Run: headless pygame with SDL's dummy video driver; simulated clock (each Clock.tick advances the game by its frame time, no real sleeping); random seed 0; keys injected as events and as key.get_pressed() state; no mouse input.
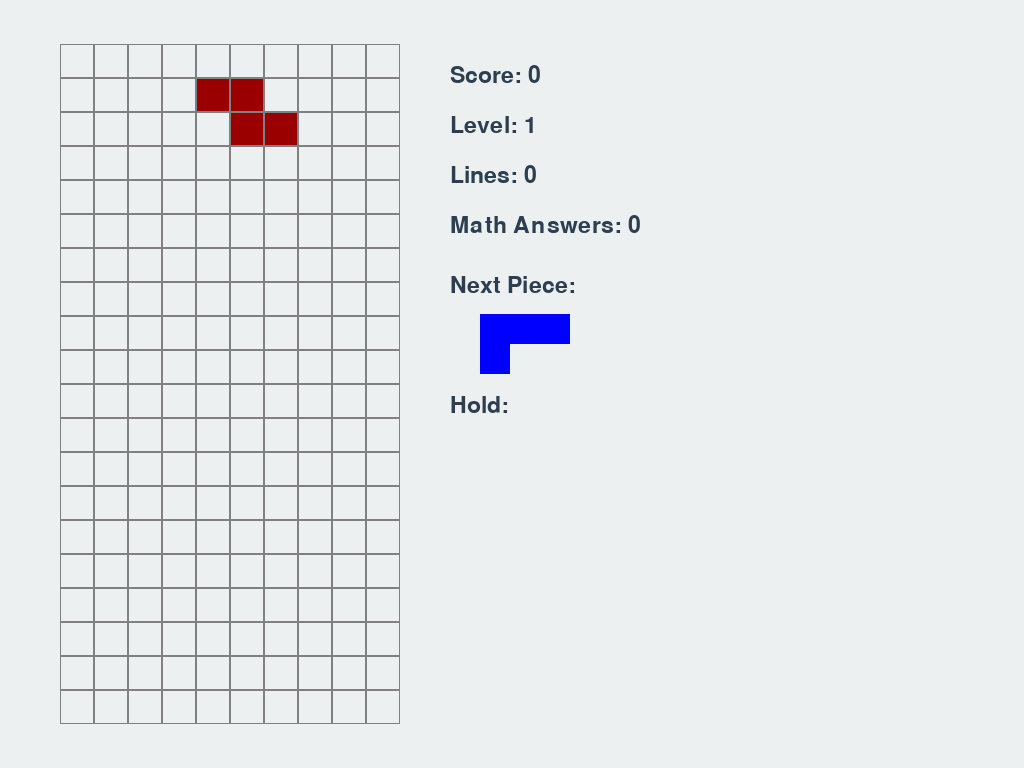
Frame 1 of 4 · flips 1–60 · no input
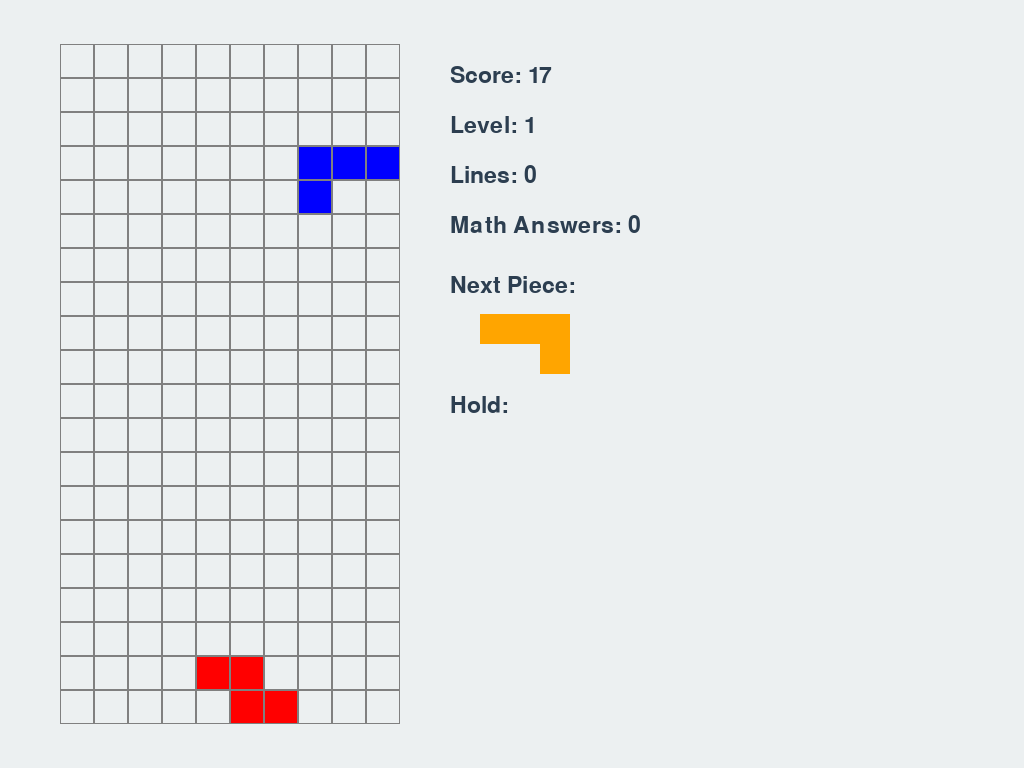
Frame 2 of 4 · flips 61–180 · tapped SPACE, RETURN · held RIGHT (→), D
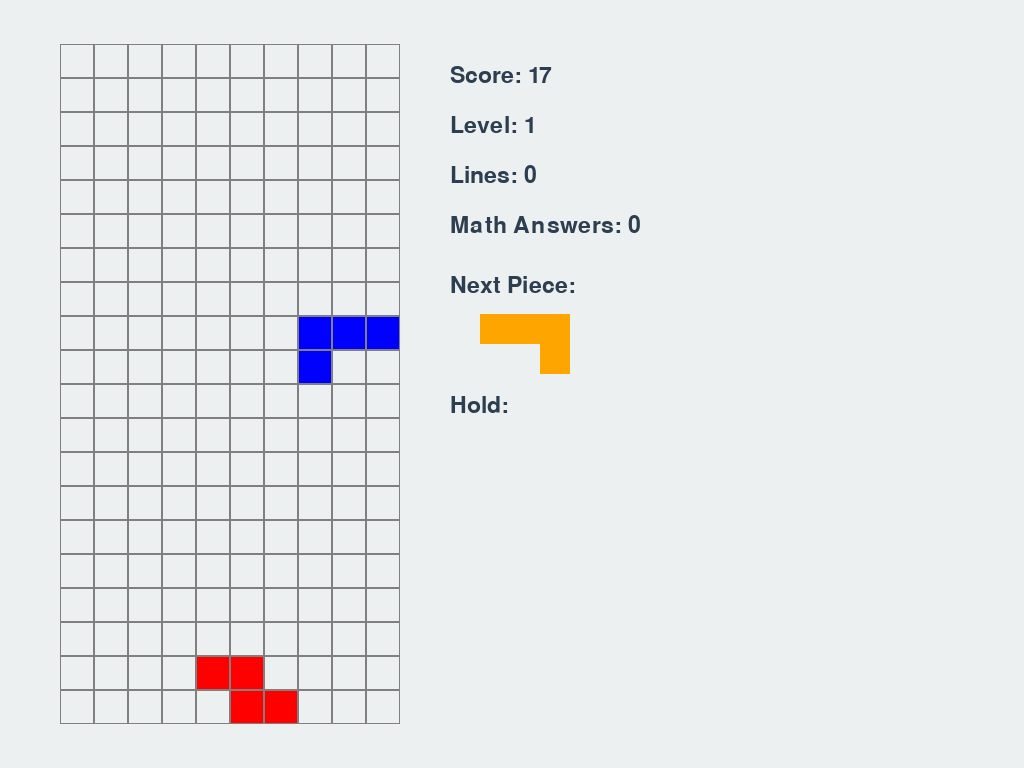
Frame 3 of 4 · flips 181–300 · held DOWN (↓), S
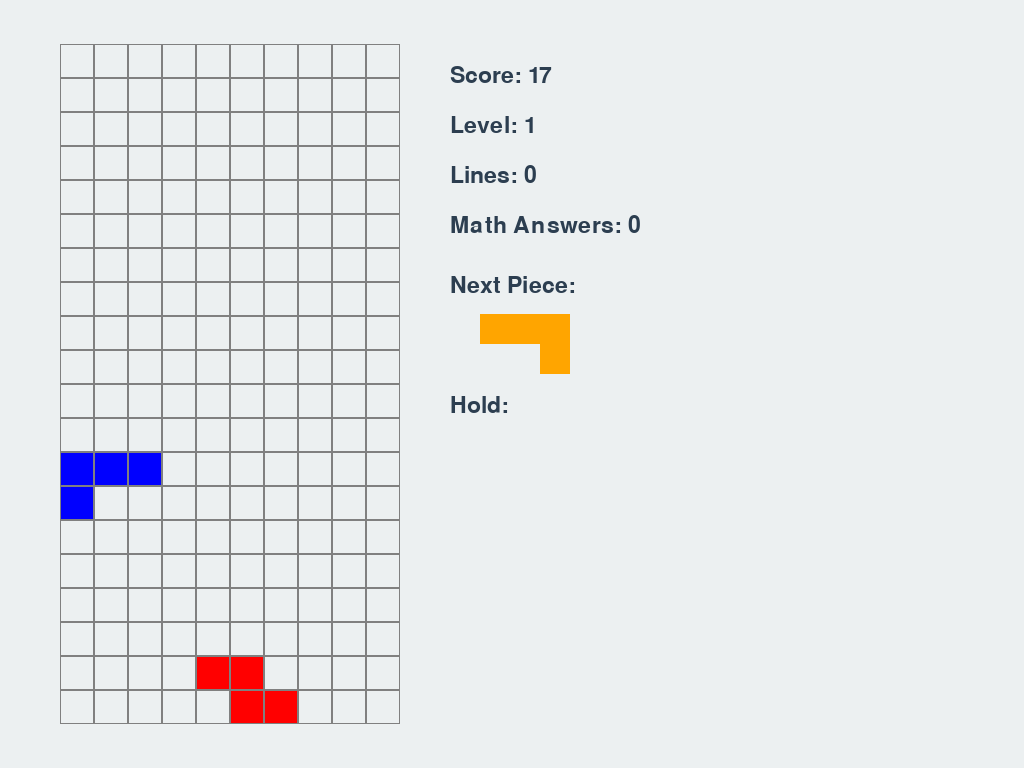
Frame 4 of 4 · flips 301–420 · held LEFT (←), A, UP (↑), W

The pygame program that drew these frames:

import pygame
import random

# Initialize Pygame
pygame.init()

# Constants
SCREEN_WIDTH = 900  # Increased width for more space
SCREEN_HEIGHT = 700  # Increased height for more space
GRID_SIZE = 26  # Slightly smaller blocks for more breathing room
GRID_WIDTH = 10
GRID_HEIGHT = 20
SIDEBAR_WIDTH = 240  # Wider sidebar for better spacing

# Colors
BLACK = (0, 0, 0)
WHITE = (255, 255, 255)
GRAY = (128, 128, 128)
RED = (255, 0, 0)
GREEN = (0, 255, 0)
BLUE = (0, 0, 255)
CYAN = (0, 255, 255)
MAGENTA = (255, 0, 255)
YELLOW = (255, 255, 0)
ORANGE = (255, 165, 0)

# THEME CONSTANTS (should match launcher)
PRIMARY_COLOR = (52, 152, 219)  # Blue
SECONDARY_COLOR = (41, 128, 185)  # Darker Blue
ACCENT_COLOR = (46, 204, 113)  # Green
WARNING_COLOR = (231, 76, 60)  # Red
BG_COLOR = (236, 240, 241)  # Light Gray
TEXT_COLOR = (44, 62, 80)  # Dark Gray
BLOCK_COLORS = [PRIMARY_COLOR, SECONDARY_COLOR, ACCENT_COLOR, WARNING_COLOR, (241, 196, 15), (155, 89, 182), (230, 126, 34)]
TITLE_FONT = pygame.font.SysFont('arial', 60, bold=True)
BODY_FONT = pygame.font.SysFont('arial', 32)
SCORE_FONT = pygame.font.SysFont('arial', 28)

# Tetromino shapes
SHAPES = [
    [[1, 1, 1, 1]],  # I
    [[1, 1], [1, 1]],  # O
    [[1, 1, 1], [0, 1, 0]],  # T
    [[1, 1, 1], [1, 0, 0]],  # J
    [[1, 1, 1], [0, 0, 1]],  # L
    [[0, 1, 1], [1, 1, 0]],  # S
    [[1, 1, 0], [0, 1, 1]]   # Z
]

# Colors for each shape
SHAPE_COLORS = [CYAN, YELLOW, MAGENTA, BLUE, ORANGE, GREEN, RED]

class MathProblem:
    def __init__(self, difficulty=1):
        self.difficulty = difficulty
        self.user_answer = ""
        self.answered = False
        self.correct = False
        self.problem_type = None
        self.generate_problem()

    def generate_problem(self):
        # Define problem types and their logic
        problem_types = ["add", "sub", "mul", "div", "equation"]
        # Increase variety as difficulty increases
        if self.difficulty == 1:
            types = ["add", "sub"]
        elif self.difficulty == 2:
            types = ["add", "sub", "mul"]
        elif self.difficulty == 3:
            types = ["add", "sub", "mul", "div"]
        else:
            types = problem_types
        self.problem_type = random.choice(types)
        if self.problem_type == "add":
            a = random.randint(1, 20 * self.difficulty)
            b = random.randint(1, 20 * self.difficulty)
            self.equation = f"{a} + {b} = ?"
            self.answer = a + b
        elif self.problem_type == "sub":
            a = random.randint(1, 20 * self.difficulty)
            b = random.randint(1, a)
            self.equation = f"{a} - {b} = ?"
            self.answer = a - b
        elif self.problem_type == "mul":
            a = random.randint(2, 10 * self.difficulty)
            b = random.randint(2, 10 * self.difficulty)
            self.equation = f"{a} × {b} = ?"
            self.answer = a * b
        elif self.problem_type == "div":
            b = random.randint(2, 10 * self.difficulty)
            self.answer = random.randint(2, 10 * self.difficulty)
            a = self.answer * b
            self.equation = f"{a} ÷ {b} = ?"
        elif self.problem_type == "equation":
            # Solve for x: ax + b = c
            a = random.randint(1, 10 * self.difficulty)
            x = random.randint(1, 10 * self.difficulty)
            b = random.randint(0, 10 * self.difficulty)
            c = a * x + b
            self.equation = f"{a}x + {b} = {c}; x = ?"
            self.answer = x

    def check_answer(self, user_input):
        try:
            user_value = int(user_input)
            self.correct = (user_value == self.answer)
            self.answered = True
            return self.correct
        except ValueError:
            return False

    def add_digit(self, digit):
        if len(self.user_answer) < 7:  # Allow longer answers
            self.user_answer += digit

    def remove_digit(self):
        if self.user_answer:
            self.user_answer = self.user_answer[:-1]

    def reset(self, difficulty=None):
        if difficulty is not None:
            self.difficulty = difficulty
        self.generate_problem()
        self.user_answer = ""
        self.answered = False
        self.correct = False

class Tetromino:
    def __init__(self, x, y, shape):
        self.x = x
        self.y = y
        self.shape = shape
        self.color = SHAPE_COLORS[SHAPES.index(shape)]
        self.rotation = 0

    def rotate(self):
        self.rotation = (self.rotation + 1) % 4
        self.shape = self.get_rotated_shape()
        
    def get_rotated_shape(self):
        if self.shape is not None:
            if self.rotation == 0:
                return self.shape
            elif self.rotation == 1:
                # Rotate 90 degrees
                rows = len(self.shape)
                cols = len(self.shape[0])
                rotated = [[0 for _ in range(rows)] for _ in range(cols)]
                for r in range(rows):
                    for c in range(cols):
                        rotated[c][rows - 1 - r] = self.shape[r][c]
                return rotated
            elif self.rotation == 2:
                # Rotate 180 degrees
                rows = len(self.shape)
                cols = len(self.shape[0])
                rotated = [[0 for _ in range(cols)] for _ in range(rows)]
                for r in range(rows):
                    for c in range(cols):
                        rotated[rows - 1 - r][cols - 1 - c] = self.shape[r][c]
                return rotated
            elif self.rotation == 3:
                # Rotate 270 degrees
                rows = len(self.shape)
                cols = len(self.shape[0])
                rotated = [[0 for _ in range(rows)] for _ in range(cols)]
                for r in range(rows):
                    for c in range(cols):
                        rotated[cols - 1 - c][r] = self.shape[r][c]
                return rotated

class TetrisGame:
    def __init__(self):
        # Responsive: get display size or use default
        info = pygame.display.Info()
        global SCREEN_WIDTH, SCREEN_HEIGHT
        SCREEN_WIDTH, SCREEN_HEIGHT = info.current_w, info.current_h
        # Set a minimum size for playability
        SCREEN_WIDTH = max(SCREEN_WIDTH, 800)
        SCREEN_HEIGHT = max(SCREEN_HEIGHT, 600)
        self.screen = pygame.display.set_mode((SCREEN_WIDTH, SCREEN_HEIGHT), pygame.RESIZABLE)
        pygame.display.set_caption("Tetris Math")
        # Responsive grid size
        self.grid_height = 20
        self.grid_width = 10
        # Calculate grid size to fit vertically with some margin
        self.grid_size = min((SCREEN_HEIGHT - 80) // self.grid_height, (SCREEN_WIDTH - 400) // self.grid_width)
        self.grid_left = 60
        self.grid_top = (SCREEN_HEIGHT - self.grid_height * self.grid_size) // 2
        self.sidebar_width = max(220, SCREEN_WIDTH - (self.grid_left + self.grid_width * self.grid_size + 60))
        self.sidebar_left = self.grid_left + self.grid_width * self.grid_size + 40
        self.sidebar_top = self.grid_top
        # Responsive fonts
        font_size = max(18, int(self.grid_size * 1.2))
        large_font_size = max(28, int(self.grid_size * 1.8))
        self.font = pygame.font.SysFont('Arial', font_size)
        self.large_font = pygame.font.SysFont('Arial', large_font_size)
        global TITLE_FONT, BODY_FONT, SCORE_FONT
        TITLE_FONT = pygame.font.SysFont('arial', int(self.grid_size * 2.3), bold=True)
        BODY_FONT = pygame.font.SysFont('arial', int(self.grid_size * 1.2))
        SCORE_FONT = pygame.font.SysFont('arial', int(self.grid_size * 1.0))
        self.clock = pygame.time.Clock()
        self.grid = [[0 for _ in range(self.grid_width)] for _ in range(self.grid_height)]
        self.current_piece = self.new_piece()
        self.next_piece = self.new_piece()
        self.game_over = False
        self.score = 0
        self.level = 1
        self.lines_cleared = 0
        self.fall_speed = 0.5  # seconds per step
        self.fall_time = 0
        self.math_problem = MathProblem(difficulty=1)
        self.piece_locked = True
        self.correct_answers = 0
        self.math_feedback_time = 0
        self.show_math_feedback = False
        self.hold_piece = None
        self.hold_used = False
        self.move_left_pressed = False
        self.move_right_pressed = False
        self.move_delay = 120  # ms before repeat
        self.move_interval = 50  # ms between repeats
        self.last_move_time = 0
        self.last_dir = 0
        self.pieces_since_question = 0
        self.math_question_active = False
        
    def new_piece(self):
        shape = random.choice(SHAPES)
        return Tetromino(self.grid_width // 2 - len(shape[0]) // 2, 0, shape)
    
    def valid_move(self, piece, x, y, shape=None):
        if shape is None:
            shape = piece.shape
            
        for i, row in enumerate(shape):
            for j, cell in enumerate(row):
                if cell:
                    if (x + j < 0 or x + j >= self.grid_width or 
                        y + i >= self.grid_height or
                        (y + i >= 0 and self.grid[y + i][x + j])):
                        return False
        return True
    
    def add_to_grid(self, piece):
        for i, row in enumerate(piece.shape):
            for j, cell in enumerate(row):
                if cell:
                    if piece.y + i >= 0:  # Only add to grid if it's visible
                        self.grid[piece.y + i][piece.x + j] = piece.color
    
    def clear_lines(self):
        lines_to_clear = []
        for i, row in enumerate(self.grid):
            if all(cell != 0 for cell in row):
                lines_to_clear.append(i)
        
        for line in lines_to_clear:
            # Move all lines above this one down
            for y in range(line, 0, -1):
                self.grid[y] = self.grid[y-1][:]
            # Add empty line at top
            self.grid[0] = [0 for _ in range(self.grid_width)]
        
        # Update score
        num_lines = len(lines_to_clear)
        if num_lines > 0:
            self.lines_cleared += num_lines
            self.score += [100, 300, 500, 800][min(num_lines-1, 3)] * self.level
            self.level = self.lines_cleared // 10 + 1
            self.fall_speed = max(0.05, 0.5 - (self.level - 1) * 0.05)
    
    def draw_grid(self):
        # Use responsive positions
        grid_left = self.grid_left
        grid_top = self.grid_top
        grid_size = self.grid_size
        
        # Draw the background
        self.screen.fill(BG_COLOR)
        
        # Draw the grid
        for y in range(self.grid_height):
            for x in range(self.grid_width):
                pygame.draw.rect(self.screen, GRAY, 
                                 (grid_left + x * grid_size, 
                                  grid_top + y * grid_size, 
                                  grid_size, grid_size), 1)
                if self.grid[y][x]:
                    pygame.draw.rect(self.screen, self.grid[y][x], 
                                     (grid_left + x * grid_size + 1, 
                                      grid_top + y * grid_size + 1, 
                                      grid_size - 2, grid_size - 2))
        
        # Draw the current piece
        if self.current_piece and self.current_piece.shape is not None:
            for i, row in enumerate(self.current_piece.shape):
                for j, cell in enumerate(row):
                    if cell:
                        color = self.current_piece.color
                        if self.piece_locked:
                            color = tuple(max(0, c - 100) for c in color)
                        pygame.draw.rect(self.screen, color, 
                                        (grid_left + (self.current_piece.x + j) * grid_size + 1, 
                                         grid_top + (self.current_piece.y + i) * grid_size + 1, 
                                         grid_size - 2, grid_size - 2))
        
        # Draw sidebar
        sidebar_left = self.sidebar_left
        sidebar_top = self.sidebar_top
        # Draw score
        score_text = SCORE_FONT.render(f"Score: {self.score}", True, TEXT_COLOR)
        self.screen.blit(score_text, (sidebar_left + 10, sidebar_top + 20))
        
        # Draw level
        level_text = SCORE_FONT.render(f"Level: {self.level}", True, TEXT_COLOR)
        self.screen.blit(level_text, (sidebar_left + 10, sidebar_top + 70))
        
        # Draw lines cleared
        lines_text = SCORE_FONT.render(f"Lines: {self.lines_cleared}", True, TEXT_COLOR)
        self.screen.blit(lines_text, (sidebar_left + 10, sidebar_top + 120))
        
        # Draw math score
        math_score_text = SCORE_FONT.render(f"Math Answers: {self.correct_answers}", True, TEXT_COLOR)
        self.screen.blit(math_score_text, (sidebar_left + 10, sidebar_top + 170))
        
        # Draw next piece
        next_text = SCORE_FONT.render("Next Piece:", True, TEXT_COLOR)
        self.screen.blit(next_text, (sidebar_left + 10, sidebar_top + 230))
        
        # Draw the next piece preview
        next_left = sidebar_left + 40
        next_top = sidebar_top + 270
        if self.next_piece.shape is not None:
            for i, row in enumerate(self.next_piece.shape):
                for j, cell in enumerate(row):
                    if cell:
                        pygame.draw.rect(self.screen, self.next_piece.color, 
                                         (next_left + j * (grid_size - 4), 
                                          next_top + i * (grid_size - 4), 
                                          grid_size - 4, grid_size - 4))
        
        # Draw hold piece
        hold_text = SCORE_FONT.render("Hold:", True, TEXT_COLOR)
        self.screen.blit(hold_text, (self.sidebar_left + 10, self.sidebar_top + 350))
        hold_left = self.sidebar_left + 40
        hold_top = self.sidebar_top + 390
        if self.hold_piece and self.hold_piece.shape is not None:
            for i, row in enumerate(self.hold_piece.shape):
                for j, cell in enumerate(row):
                    if cell:
                        pygame.draw.rect(self.screen, self.hold_piece.color,
                                         (hold_left + j * (self.grid_size - 4),
                                          hold_top + i * (self.grid_size - 4),
                                          self.grid_size - 4, self.grid_size - 4))
        
        # Show feedback for math answers
        if self.show_math_feedback:
            if self.math_problem.correct:
                feedback_text = TITLE_FONT.render("Correct!", True, ACCENT_COLOR)
            else:
                feedback_text = TITLE_FONT.render(f"Wrong! Answer: {self.math_problem.answer}", True, WARNING_COLOR)
            self.screen.blit(feedback_text, (SCREEN_WIDTH // 2 - feedback_text.get_width() // 2, int(grid_top * 0.7)))
                
        # Draw game over if needed
        if self.game_over:
            font = pygame.font.SysFont('Arial', int(self.grid_size * 2.2))
            game_over_text = font.render("GAME OVER", True, WARNING_COLOR)
            text_rect = game_over_text.get_rect(center=(SCREEN_WIDTH // 2, SCREEN_HEIGHT // 2))
            self.screen.blit(game_over_text, text_rect)
            
            restart_text = BODY_FONT.render("Press R to Restart", True, TEXT_COLOR)
            restart_rect = restart_text.get_rect(center=(SCREEN_WIDTH // 2, SCREEN_HEIGHT // 2 + int(self.grid_size * 2.5)))
            self.screen.blit(restart_text, restart_rect)
        
        # Draw inline math bar at the top
        if self.math_question_active:
            bar_height = int(self.grid_size * 2.2)
            bar_rect = pygame.Rect(0, 0, SCREEN_WIDTH, bar_height)
            pygame.draw.rect(self.screen, PRIMARY_COLOR, bar_rect)
            pygame.draw.rect(self.screen, TEXT_COLOR, bar_rect, 3)
            eq_text = BODY_FONT.render(f"Math Challenge: {self.math_problem.equation}", True, TEXT_COLOR)
            ans_text = BODY_FONT.render(self.math_problem.user_answer, True, ACCENT_COLOR if self.math_problem.correct else WARNING_COLOR)
            self.screen.blit(eq_text, (20, bar_rect.centery - eq_text.get_height() // 2))
            self.screen.blit(ans_text, (SCREEN_WIDTH - 40 - ans_text.get_width(), bar_rect.centery - ans_text.get_height() // 2))
            instr_text = SCORE_FONT.render("Type answer and press Enter", True, TEXT_COLOR)
            self.screen.blit(instr_text, (SCREEN_WIDTH//2 - instr_text.get_width()//2, bar_rect.bottom - instr_text.get_height() - 4))
    
    def reset_game(self):
        self.grid = [[0 for _ in range(self.grid_width)] for _ in range(self.grid_height)]
        self.current_piece = self.new_piece()
        self.next_piece = self.new_piece()
        self.game_over = False
        self.score = 0
        self.level = 1
        self.lines_cleared = 0
        self.fall_speed = 0.5
        self.correct_answers = 0
        self.math_problem.reset()
        self.piece_locked = True
        self.hold_used = False
        self.pieces_since_question = 0
        self.math_question_active = False
        
    def update(self, dt):
        if self.game_over:
            return

        # Update feedback timer
        if self.show_math_feedback:
            self.math_feedback_time -= dt
            if self.math_feedback_time <= 0:
                self.show_math_feedback = False

        self.fall_time += dt
        if self.fall_time >= self.fall_speed:
            self.fall_time = 0

            # Move the piece down
            if self.valid_move(self.current_piece, self.current_piece.x, self.current_piece.y + 1):
                self.current_piece.y += 1
            else:
                # Place the piece on the grid
                self.add_to_grid(self.current_piece)
                self.clear_lines()
                self.pieces_since_question += 1

                # Get new piece
                self.current_piece = self.next_piece
                self.next_piece = self.new_piece()

                # Trigger math question every 5 pieces
                if self.pieces_since_question >= 5:
                    self.math_problem.reset()
                    self.math_question_active = True
                    self.pieces_since_question = 0
                else:
                    self.math_question_active = False
                self.piece_locked = False

                # Check if game is over
                if not self.valid_move(self.current_piece, self.current_piece.x, self.current_piece.y):
                    self.game_over = True
    
    def run(self):
        running = True
        while running:
            self.clock.tick(60)
            now = pygame.time.get_ticks()
            for event in pygame.event.get():
                if event.type == pygame.QUIT:
                    running = False
                elif event.type == pygame.KEYDOWN:
                    if not self.game_over:
                        if self.math_question_active:
                            # Math input only
                            if event.key == pygame.K_0:
                                self.math_problem.add_digit("0")
                            elif event.key == pygame.K_1:
                                self.math_problem.add_digit("1")
                            elif event.key == pygame.K_2:
                                self.math_problem.add_digit("2")
                            elif event.key == pygame.K_3:
                                self.math_problem.add_digit("3")
                            elif event.key == pygame.K_4:
                                self.math_problem.add_digit("4")
                            elif event.key == pygame.K_5:
                                self.math_problem.add_digit("5")
                            elif event.key == pygame.K_6:
                                self.math_problem.add_digit("6")
                            elif event.key == pygame.K_7:
                                self.math_problem.add_digit("7")
                            elif event.key == pygame.K_8:
                                self.math_problem.add_digit("8")
                            elif event.key == pygame.K_9:
                                self.math_problem.add_digit("9")
                            elif event.key == pygame.K_BACKSPACE:
                                self.math_problem.remove_digit()
                            elif event.key == pygame.K_RETURN:
                                if self.math_problem.user_answer:
                                    if self.math_problem.check_answer(self.math_problem.user_answer):
                                        self.math_question_active = False
                                        self.correct_answers += 1
                                        self.show_math_feedback = True
                                        self.math_feedback_time = 1.0
                                    else:
                                        self.show_math_feedback = True
                                        self.math_feedback_time = 1.0
                        else:
                            # Movement input
                            if event.key == pygame.K_LEFT:
                                self.move_left_pressed = True
                                self.last_move_time = now
                                self.last_dir = -1
                                self.move_piece(-1)
                            elif event.key == pygame.K_RIGHT:
                                self.move_right_pressed = True
                                self.last_move_time = now
                                self.last_dir = 1
                                self.move_piece(1)
                            elif event.key == pygame.K_DOWN:
                                self.soft_drop()
                            elif event.key == pygame.K_UP:
                                self.rotate_piece()
                            elif event.key == pygame.K_SPACE:
                                # Hard drop
                                while self.valid_move(self.current_piece, self.current_piece.x, self.current_piece.y + 1):
                                    self.current_piece.y += 1
                                    self.score += 1
                            elif event.key == pygame.K_c or event.key == pygame.K_LSHIFT or event.key == pygame.K_RSHIFT:
                                self.hold_current_piece()
                    else:
                        if event.key == pygame.K_r:
                            self.reset_game()
                    if event.key == pygame.K_ESCAPE:
                        running = False
                elif event.type == pygame.KEYUP:
                    if event.key == pygame.K_LEFT:
                        self.move_left_pressed = False
                    elif event.key == pygame.K_RIGHT:
                        self.move_right_pressed = False
            # Key repeat logic
            if not self.math_question_active and (self.move_left_pressed or self.move_right_pressed):
                if now - self.last_move_time > self.move_delay:
                    if now % self.move_interval < 16:
                        self.move_piece(self.last_dir)
            self.update(self.clock.get_time() / 1000.0)
            self.draw_grid()
            pygame.display.flip()
        pygame.quit()
    
    def move_piece(self, dx):
        if not self.piece_locked:
            new_x = self.current_piece.x + dx
            if self.valid_move(self.current_piece, new_x, self.current_piece.y):
                self.current_piece.x = new_x
    
    def soft_drop(self):
        if not self.piece_locked:
            new_y = self.current_piece.y + 1
            if self.valid_move(self.current_piece, self.current_piece.x, new_y):
                self.current_piece.y = new_y
    
    def rotate_piece(self):
        if not self.piece_locked and self.current_piece.shape is not None:
            rotated_shape = self.current_piece.get_rotated_shape()
            if self.valid_move(self.current_piece, self.current_piece.x, self.current_piece.y, rotated_shape):
                self.current_piece.shape = rotated_shape
                self.current_piece.rotation = (self.current_piece.rotation + 1) % 4
    
    def hold_current_piece(self):
        if not self.hold_used:
            if self.hold_piece is None:
                self.hold_piece = self.current_piece
                self.current_piece = self.next_piece
                self.next_piece = self.new_piece()
            else:
                self.hold_piece, self.current_piece = self.current_piece, self.hold_piece
                if self.current_piece.shape is not None:
                    self.current_piece.x = self.grid_width // 2 - len(self.current_piece.shape[0]) // 2
                    self.current_piece.y = 0
            self.hold_used = True
    
    def lock_piece(self):
        # ...existing code for locking piece...
        self.hold_used = False
        self.update_difficulty()
        self.math_problem.reset(self.math_problem.difficulty)

    def update_difficulty(self):
        # Increase difficulty as score/level increases
        if self.level < 3:
            self.math_problem.difficulty = 1
        elif self.level < 6:
            self.math_problem.difficulty = 2
        elif self.level < 10:
            self.math_problem.difficulty = 3
        else:
            self.math_problem.difficulty = 4

# Main game function
def main():
    game = TetrisGame()
    game.run()

if __name__ == "__main__":
    main()
